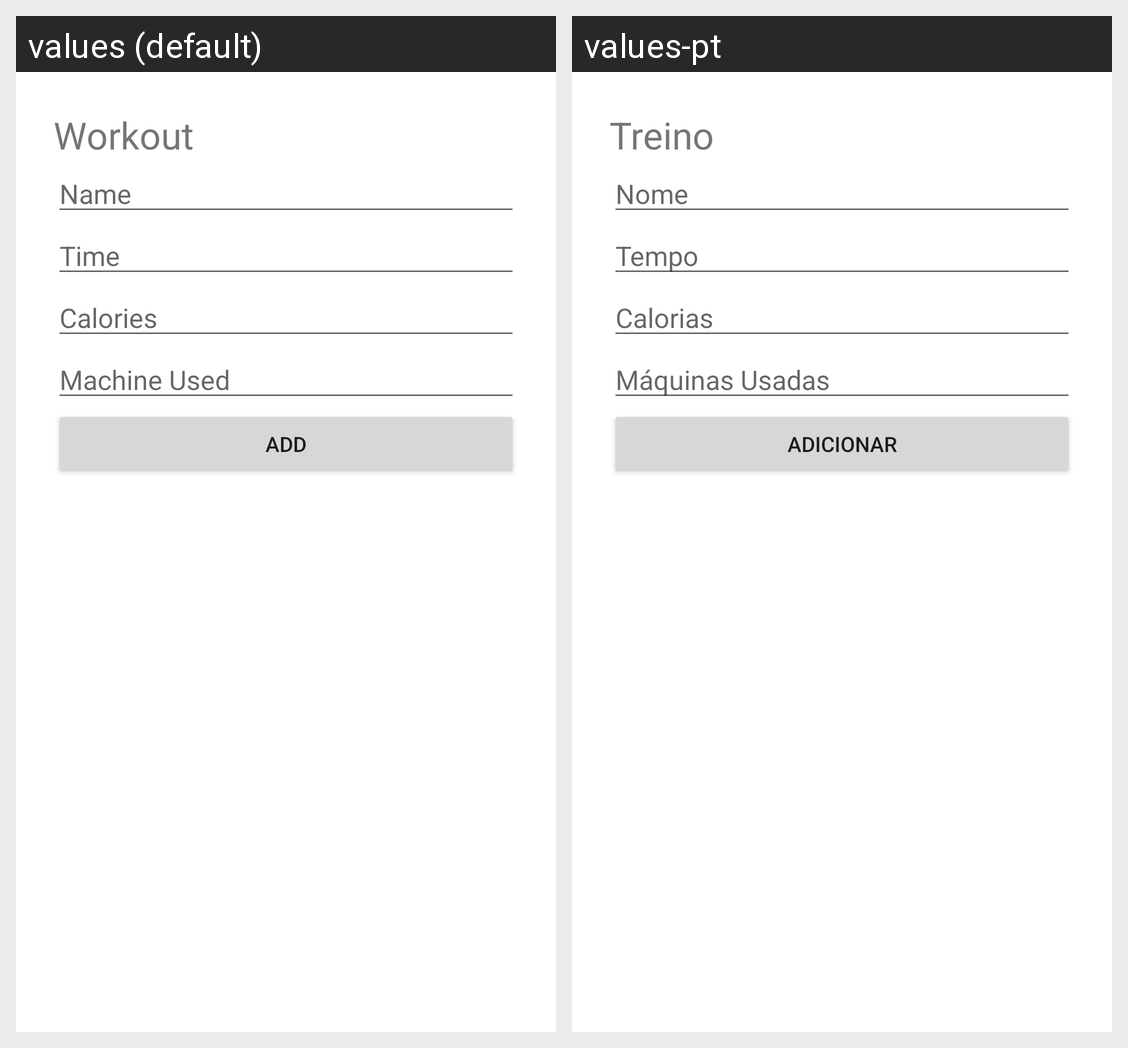

The same Android screen rendered under two of its app's locales, left to right. List the strings drawn on it with the default value and each locale's translation.
Android screen res/layout/fragment_add.xml rendered under 2 locales, left to right: values (default), values-pt. Device: Nexus 5 (rendered at 1080×1920; each locale shown at half size, 540×960, under a caption strip naming it); theme Theme.FitTrain.
Strings drawn on this screen, with the default value and each locale's value (text and hints the layout hard-codes, and strings that could not be matched under every locale, appear in the picture but are not listed):

workout
  values: Workout
  values-pt: Treino

workout_name
  values: Name
  values-pt: Nome

workout_time
  values: Time
  values-pt: Tempo

workout_calories
  values: Calories
  values-pt: Calorias

workout_machine
  values: Machine Used
  values-pt: Máquinas Usadas

add
  values: Add
  values-pt: Adicionar
